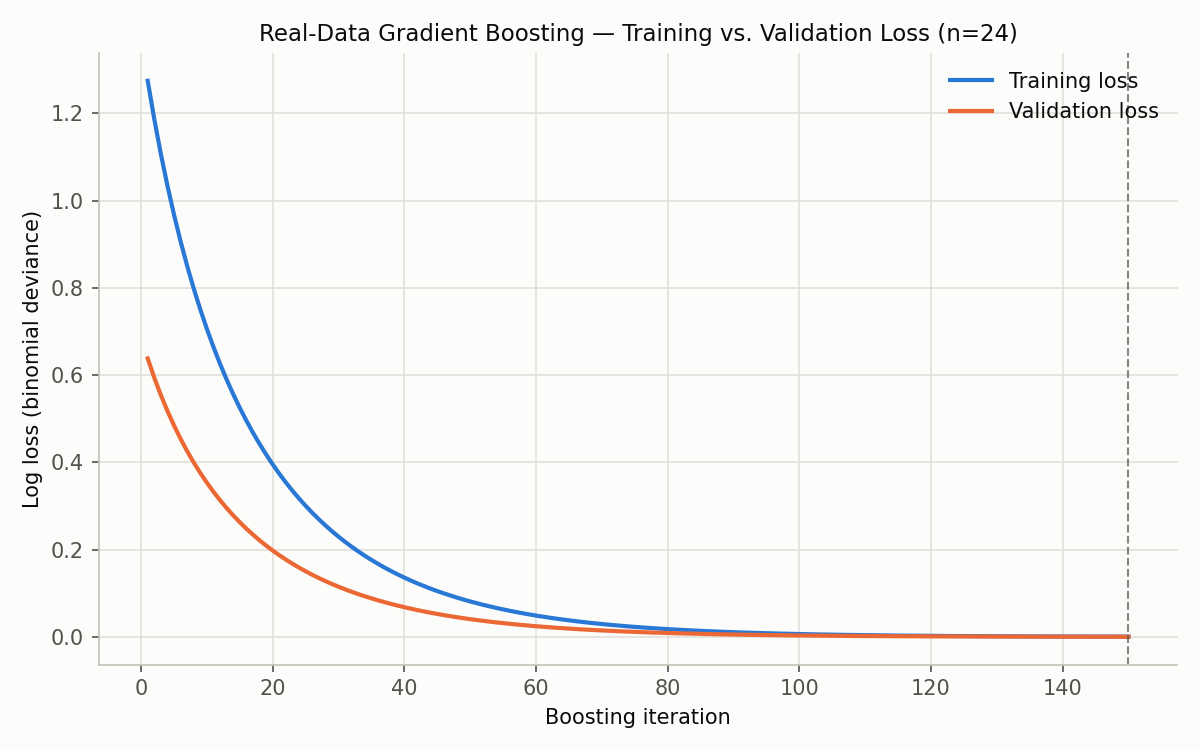

The table this chart was drawn from, first rows:
iteration, train_loss, val_loss
1, 1.274, 0.6381
2, 1.186, 0.5941
3, 1.107, 0.5541
4, 1.034, 0.5177
5, 0.9673, 0.4843
6, 0.9062, 0.4537
7, 0.8499, 0.4255
8, 0.798, 0.3995
9, 0.7499, 0.3755
10, 0.7054, 0.3531
11, 0.6639, 0.3324
12, 0.6254, 0.3131
13, 0.5895, 0.2951
14, 0.5559, 0.2783
15, 0.5246, 0.2626
16, 0.4952, 0.2479
17, 0.4678, 0.2342
18, 0.442, 0.2213
19, 0.4178, 0.2092
20, 0.3951, 0.1978
21, 0.3738, 0.1871
22, 0.3537, 0.1771
23, 0.3348, 0.1676
24, 0.317, 0.1587
25, 0.3002, 0.1503
26, 0.2844, 0.1424
27, 0.2695, 0.1349
28, 0.2554, 0.1278
29, 0.2421, 0.1212
30, 0.2295, 0.1149
31, 0.2177, 0.109
32, 0.2064, 0.1033
33, 0.1958, 0.09802
34, 0.1858, 0.093
35, 0.1763, 0.08824
36, 0.1673, 0.08374
37, 0.1588, 0.07948
38, 0.1507, 0.07544
39, 0.1431, 0.07161
40, 0.1358, 0.06799
41, 0.129, 0.06456
42, 0.1225, 0.0613
43, 0.1163, 0.05822
44, 0.1105, 0.0553
45, 0.1049, 0.05252
46, 0.09967, 0.04989
47, 0.09469, 0.04739
48, 0.08996, 0.04503
49, 0.08547, 0.04278
50, 0.08121, 0.04065
51, 0.07716, 0.03862
52, 0.07333, 0.0367
53, 0.06968, 0.03488
54, 0.06622, 0.03315
55, 0.06294, 0.0315
56, 0.05982, 0.02994
57, 0.05686, 0.02846
58, 0.05405, 0.02705
59, 0.05137, 0.02571
60, 0.04883, 0.02444
... 90 more rows
